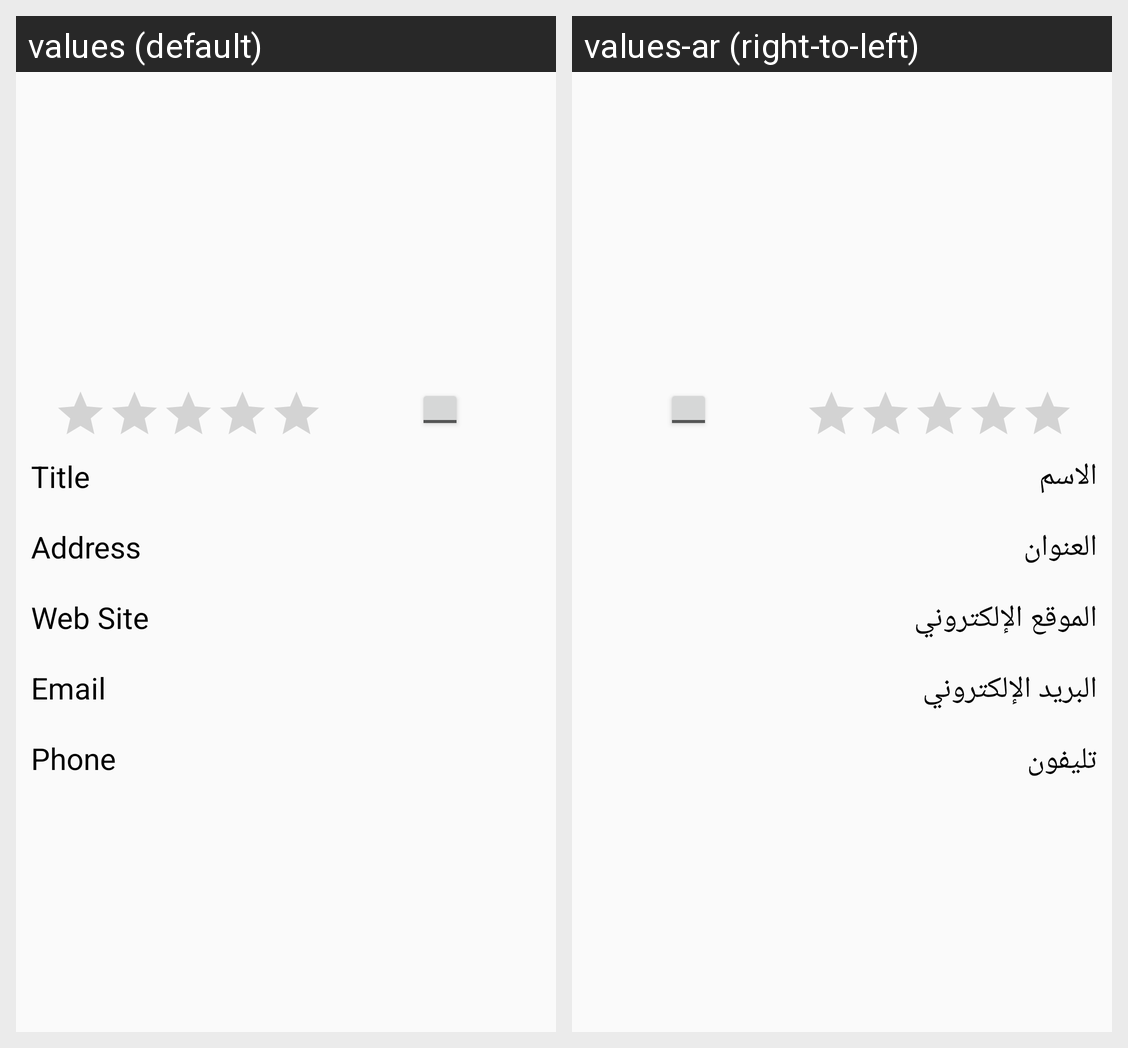

The Android screen above is rendered under two locales of the same app. Produce the string resources it draws, with the default and per-locale values.
Android screen res/layout/detail_hospitals.xml rendered under 2 locales, left to right: values (default), values-ar (right-to-left). Device: Nexus 5 (rendered at 1080×1920; each locale shown at half size, 540×960, under a caption strip naming it); theme AppTheme.
Strings drawn on this screen, with the default value and each locale's value (text and hints the layout hard-codes, and strings that could not be matched under every locale, appear in the picture but are not listed):

title
  values: Title
  values-ar: الاسم

address
  values: Address
  values-ar: العنوان

textWebSite_hospital
  values: Web Site
  values-ar: الموقع الإلكتروني

email
  values: Email
  values-ar: البريد الإلكتروني

text_Phone
  values: Phone
  values-ar: تليفون
